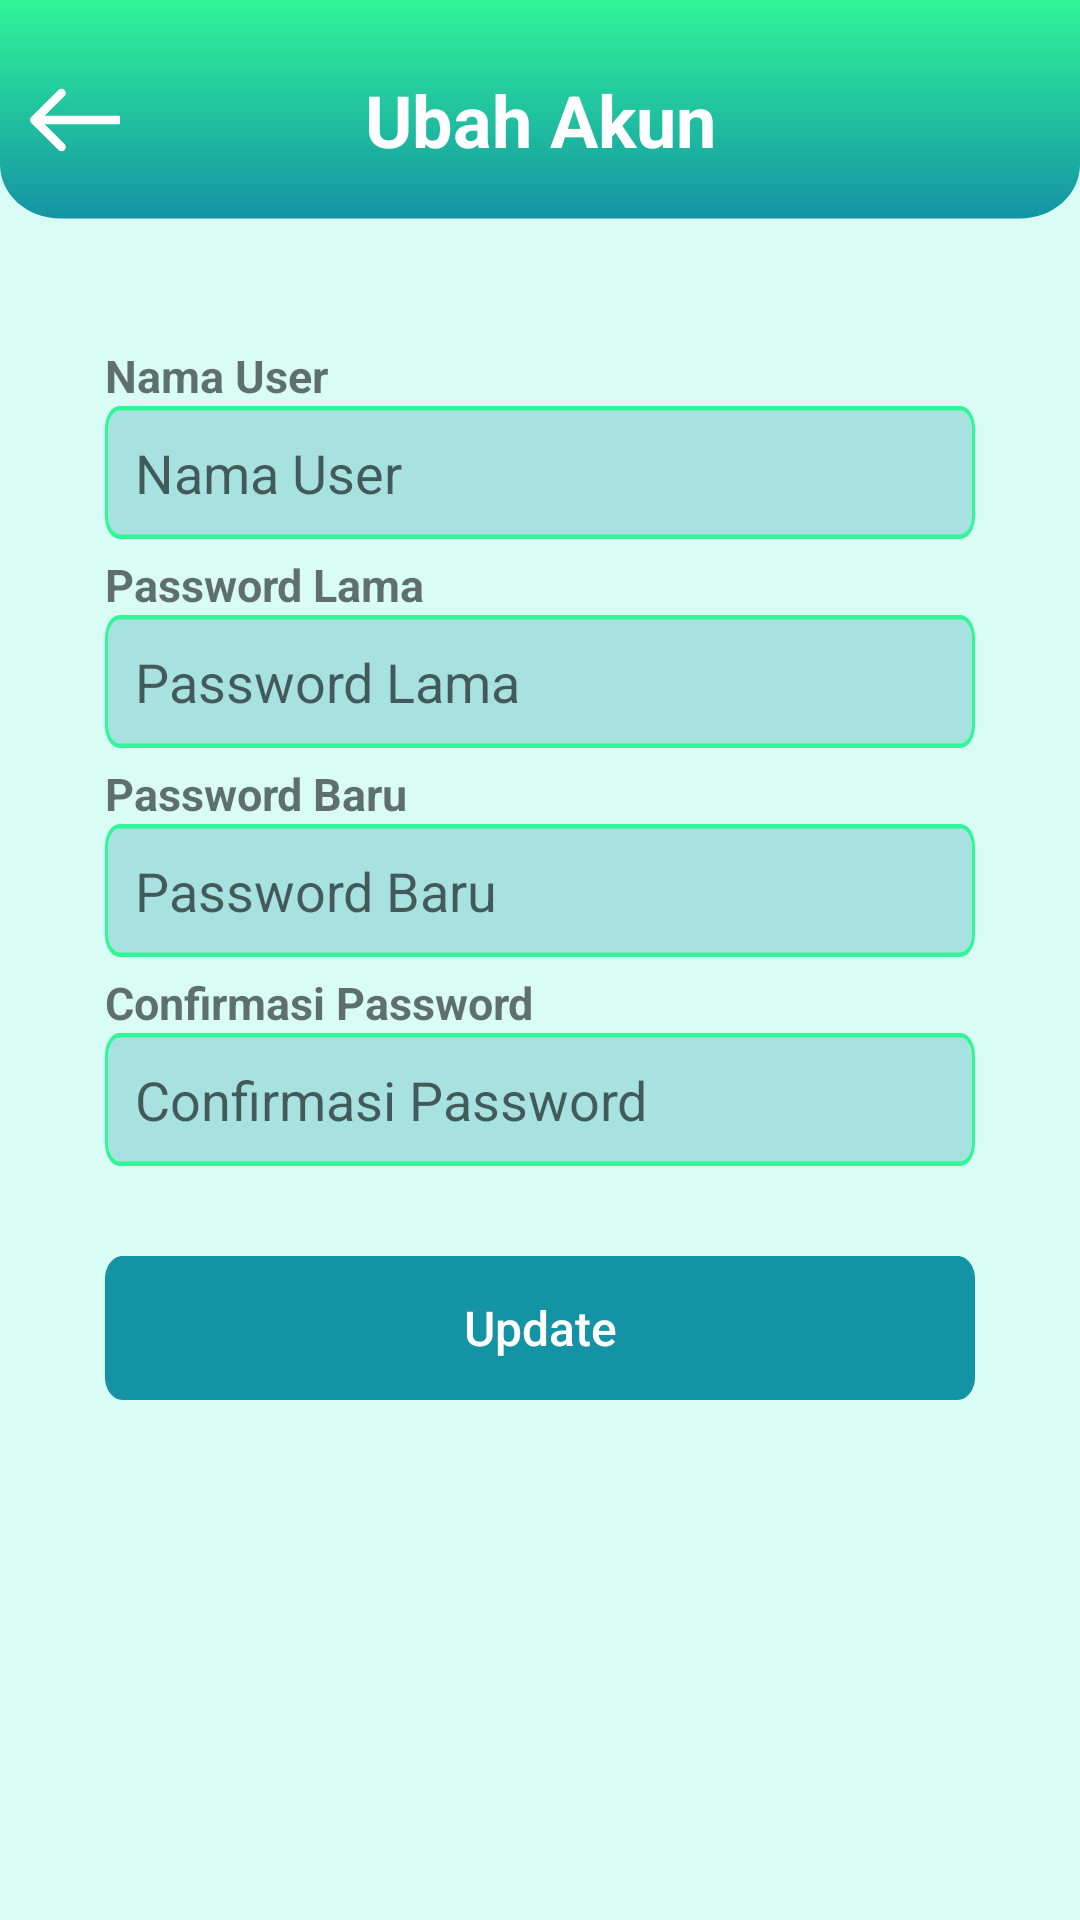

This screen was rendered from an Android layout file. Write that file and the resources it references.
<!-- AndroidManifest.xml: application theme Theme.Dailyder -->
<!-- res/layout/activity_ubah_akun.xml -->
<?xml version="1.0" encoding="utf-8"?>
<androidx.constraintlayout.widget.ConstraintLayout xmlns:android="http://schemas.android.com/apk/res/android"
    xmlns:app="http://schemas.android.com/apk/res-auto"
    xmlns:tools="http://schemas.android.com/tools"
    android:layout_width="match_parent"
    android:layout_height="match_parent"
    tools:context=".ui.activity.Ubah_Akun">
    <LinearLayout
        android:layout_width="match_parent"
        android:layout_height="match_parent"
        android:background="#d9fdf4"
        android:orientation="vertical">

        <LinearLayout
            android:layout_width="match_parent"
            android:layout_height="80dp"
            android:gravity="center"
            android:background="@drawable/rectangle_3"
            android:orientation="horizontal">

            <ImageView
                android:layout_width="30dp"
                android:layout_height="40dp"
                android:layout_marginStart="10dp"
                android:layout_gravity="center"
                android:src="@drawable/arrow_1"/>
            <TextView
                android:layout_width="match_parent"
                android:layout_height="wrap_content"
                android:gravity="center"
                android:layout_marginEnd="40dp"
                android:textSize="24dp"
                android:textColor="#fff"
                android:textStyle="bold"
                android:text="Ubah Akun"/>
        </LinearLayout>
        <LinearLayout
            android:layout_width="match_parent"
            android:layout_height="wrap_content"
            android:layout_marginStart="35dp"
            android:layout_marginTop="35dp"
            android:layout_marginEnd="35dp"
            android:orientation="vertical">


            <TextView
                android:layout_width="wrap_content"
                android:layout_height="wrap_content"
                android:textStyle="bold"
                android:textColor="#8F000000"
                android:textSize="15dp"
                android:text="Nama User"/>
            <EditText
                android:id="@+id/edt_user"
                android:background="@drawable/rectangle_4"
                android:layout_width="match_parent"
                android:padding="10dp"
                android:hint="Nama User"
                android:layout_height="wrap_content"/>

            <TextView
                android:layout_marginTop="5dp"
                android:layout_width="wrap_content"
                android:layout_height="wrap_content"
                android:textStyle="bold"
                android:textColor="#8F000000"
                android:textSize="15dp"
                android:text="Password Lama"/>
            <FrameLayout
                android:layout_width="match_parent"
                android:layout_height="wrap_content"
                android:background="@drawable/rectangle_4"
                android:padding="10dp">

                <EditText
                    android:id="@+id/edt_password_lama"
                    android:layout_width="match_parent"
                    android:layout_height="wrap_content"
                    android:background="@drawable/baground_transparan"
                    android:hint="Password Lama"
                    android:inputType="textPassword" />

                <ImageView
                    android:id="@+id/mata1"
                    android:layout_width="wrap_content"
                    android:layout_height="wrap_content"
                    android:layout_gravity="end"
                    android:src="@drawable/fi_eye_off" />
            </FrameLayout>
            <TextView
                android:layout_marginTop="5dp"
                android:layout_width="wrap_content"
                android:layout_height="wrap_content"
                android:textStyle="bold"
                android:textColor="#8F000000"
                android:textSize="15dp"
                android:text="Password Baru"/>
            <FrameLayout
                android:layout_width="match_parent"
                android:layout_height="wrap_content"
                android:background="@drawable/rectangle_4"
                android:padding="10dp">

                <EditText
                    android:id="@+id/edt_password_baru"
                    android:layout_width="match_parent"
                    android:layout_height="wrap_content"
                    android:background="@drawable/baground_transparan"
                    android:hint="Password Baru"
                    android:inputType="textPassword" />

                <ImageView
                    android:id="@+id/mata2"
                    android:layout_width="wrap_content"
                    android:layout_height="wrap_content"
                    android:layout_gravity="end"
                    android:src="@drawable/fi_eye_off" />
            </FrameLayout>
            <TextView
                android:layout_marginTop="5dp"
                android:layout_width="wrap_content"
                android:layout_height="wrap_content"
                android:textStyle="bold"
                android:textColor="#8F000000"
                android:textSize="15dp"
                android:text="Confirmasi Password"/>
            <FrameLayout
                android:layout_width="match_parent"
                android:layout_height="wrap_content"
                android:background="@drawable/rectangle_4"
                android:padding="10dp">

                <EditText
                    android:id="@+id/edt_confirmasi_password"
                    android:layout_width="match_parent"
                    android:layout_height="wrap_content"
                    android:background="@drawable/baground_transparan"
                    android:hint="Confirmasi Password"
                    android:inputType="textPassword" />

                <ImageView
                    android:id="@+id/mata3"
                    android:layout_width="wrap_content"
                    android:layout_height="wrap_content"
                    android:layout_gravity="end"
                    android:src="@drawable/fi_eye_off" />
            </FrameLayout>
            <androidx.appcompat.widget.AppCompatButton
                android:id="@+id/btn_login"
                android:layout_width="match_parent"
                android:layout_height="wrap_content"
                android:layout_marginTop="30dp"
                android:background="@drawable/rectangle_6"
                android:text="Update"
                android:textAllCaps="false"
                android:textColor="#fff"
                android:textSize="16dp" />
        </LinearLayout>
    </LinearLayout>
</androidx.constraintlayout.widget.ConstraintLayout>
<!-- resources referenced by this layout -->
<resources>
  <!-- drawable arrow_1 (drawable) -->
  <vector xmlns:android="http://schemas.android.com/apk/res/android"
      android:width="21dp"
      android:height="16dp"
      android:viewportWidth="21"
      android:viewportHeight="16">
    <path
        android:pathData="M0.293,7.293C-0.098,7.683 -0.098,8.317 0.293,8.707L6.657,15.071C7.047,15.462 7.681,15.462 8.071,15.071C8.462,14.681 8.462,14.047 8.071,13.657L2.414,8L8.071,2.343C8.462,1.953 8.462,1.319 8.071,0.929C7.681,0.538 7.047,0.538 6.657,0.929L0.293,7.293ZM1,9H21V7H1V9Z"
        android:fillColor="#ffffff"/>
  </vector>
  <!-- drawable rectangle_3 (drawable) -->
  <vector xmlns:android="http://schemas.android.com/apk/res/android"
      xmlns:aapt="http://schemas.android.com/aapt"
      android:width="360dp"
      android:height="89dp"
      android:viewportWidth="360"
      android:viewportHeight="89">
    <path
        android:pathData="M0,-1H360V61C360,72.05 351.05,81 340,81H20C8.95,81 0,72.05 0,61V-1Z">
      <aapt:attr name="android:fillColor">
        <gradient 
            android:startX="180"
            android:startY="-1"
            android:endX="180"
            android:endY="81"
            android:type="linear">
          <item android:offset="0" android:color="#FF30F697"/>
          <item android:offset="1" android:color="#FF1493A5"/>
        </gradient>
      </aapt:attr>
    </path>
  </vector>
  <!-- drawable rectangle_4 (drawable) -->
  <vector xmlns:android="http://schemas.android.com/apk/res/android"
      android:width="296dp"
      android:height="29dp"
      android:viewportWidth="296"
      android:viewportHeight="29">
    <path
        android:strokeWidth="1"
        android:pathData="M5,0.5H291C293.48,0.5 295.5,2.51 295.5,5V24C295.5,26.49 293.48,28.5 291,28.5H5C2.51,28.5 0.5,26.49 0.5,24V5C0.5,2.51 2.51,0.5 5,0.5Z"
        android:fillColor="#1493A5"
        android:fillAlpha="0.25"
        android:strokeColor="#30F697"/>
  </vector>
  <!-- drawable rectangle_6 (drawable) -->
  <vector xmlns:android="http://schemas.android.com/apk/res/android"
      android:width="296dp"
      android:height="38dp"
      android:viewportWidth="296"
      android:viewportHeight="38">
    <path
        android:pathData="M0,6C0,2.69 2.69,0 6,0H290C293.31,0 296,2.69 296,6V32C296,35.31 293.31,38 290,38H6C2.69,38 0,35.31 0,32V6Z"
        android:fillColor="#1493A5"/>
  </vector>
  <style name="Theme.Dailyder" parent="Theme.MaterialComponents.DayNight.NoActionBar">
          
          <item name="colorPrimary">@color/purple_500</item>
          <item name="colorPrimaryVariant">@color/purple_700</item>
          <item name="colorOnPrimary">@color/white</item>
          
          <item name="colorSecondary">@color/teal_200</item>
          <item name="colorSecondaryVariant">@color/teal_700</item>
          <item name="colorOnSecondary">@color/black</item>
          
          <item name="android:statusBarColor">?attr/colorPrimaryVariant</item>
          
          <item name="android:windowFullscreen">true</item>
      </style>
  <!-- not gathered from this repository: default colours our renderer supplied (Android Studio template values) -->
  <color name="purple_500">#FF6200EE</color>
  <color name="purple_700">#FF3700B3</color>
  <color name="teal_200">#FF03DAC5</color>
  <color name="teal_700">#FF018786</color>
  <color name="black">#FF000000</color>
  <color name="white">#FFFFFFFF</color>
</resources>
